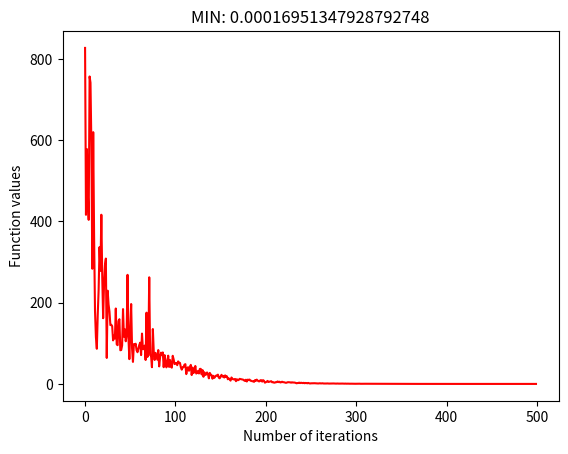

Write the Python code that produced this figure.
import numpy as np
import random as rd
import matplotlib.pyplot as plt
import copy

from math import *


class DE:
    def __init__(self, size, dim, maxgen, bound, param):
        self.size = size
        self.maxgen = maxgen
        self.dim = dim
        self.bound = bound
        self.param = param
        self.p = np.zeros((size, dim))
        self.m = np.zeros((size, dim))  # 变异坐标
        self.c = np.zeros((size, dim))  # 交叉坐标
        self.bp = [0.0 for i in range(dim)]  # bp为最优解的 坐标 1行
        self.f = np.zeros((size, 1))  # f为初始点的适应度函数值 n行1列  数组
        self.trace = []  # trace为轨迹 记录 每次迭代的最佳适应度函数 列表类型

    def begin(self):
        for i in range(0, self.size):
            # for j in range(0,self.dim):
            self.p[i] = self.bound[0] + rd.uniform(0, 1) * (self.bound[1] - self.bound[0])
            self.f[i] = self.fitness(self.p[i])
        # print(self.p)
        # print(self.f)

    def fitness(self, x):
        # 用的是病态函数
        f = 0
        for i in range(self.dim - 1):
            f = f + x[i]**2
        # f=-(math.fabs(math.sin(x[0])*math.cos(x[1])*math.exp(math.fabs(1-math.sqrt(x[0]**2+x[1]**2)/math.pi))))
        # f=-(fabs(sin(x[0])*cos(x[1])*exp(fabs(1-sqrt(x[0]**2+x[1]**2)/pi))))
        # f=-0.0001*(fabs(sin(x[0])*sin(x[1])*exp(fabs(100-sqrt(x[0]**2+x[1]**2)/pi))+1))**0.1

        return f

    def bianyi(self, t):
        for i in range(t):
            '''z=exp(1-(self.maxgen/(self.maxgen+1-t)))
            self.param[0]=0.25*2**z'''
            self.param[0] = 0.8 - t * (0.8 - 0.4) / self.maxgen
        for i in range(self.size):
            r1 = r2 = r3 = 0
            while r1 == i or r2 == i or r3 == i or r2 == r1 or r3 == r1 or r3 == r2:
                r1 = rd.randint(0, self.size - 1)  # 随机数范围为[0,size-1]的整数
                r2 = rd.randint(0, self.size - 1)
                r3 = rd.randint(0, self.size - 1)
            self.m[i] = self.p[r1] + (self.p[r2] - self.p[r3]) * self.param[0]
            for j in range(self.dim):
                if self.m[i, j] < self.bound[0]:
                    self.m[i, j] = self.bound[0]
                if self.m[i, j] > self.bound[1]:
                    self.m[i, j] = self.bound[1]

    def crossover(self):

        for i in range(self.size):
            for j in range(self.dim):
                if rd.uniform(0, 1) <= self.param[1] or j == rd.randint(0, self.size - 1):
                    self.c[i, j] = self.m[i, j]
                else:
                    self.c[i, j] = self.p[i, j]

    def selection(self):

        for i in range(self.size):
            if self.fitness(self.c[i]) <= self.fitness(self.p[i]):
                self.bp = self.c[i]  #
                self.p[i] = self.c[i]
            else:

                self.bp = self.bp
                self.p[i] = self.p[i]

    def run(self):
        self.begin()
        # print((self.p))
        bestindex = np.where(self.f == np.min(self.f))

        # print('最佳索引为：',bestindex)
        self.bp = self.p[bestindex]  # 初始化后默认的最佳一行的位置
        '''for i in range(self.size):
            if self.fitness(self.p[i])<=self.fitness(self.bp):

                self.bp=self.p[i]
        print((self.bp))'''

        for t in range(self.maxgen):
            self.bianyi(t)
            self.crossover()
            self.selection()
            if self.fitness(self.bp) < 1e-2:
                print('达到最佳的迭代次数:', t)

            '''if self.fitness(self.bp)+19.2085<1e-4:
                print('达到最佳的迭代次数:',t)'''

            self.trace.append(self.fitness(self.bp))
            # print(self.trace)

            # print(self.flist)
            # print(self.fitness(self.mm))

        return self.trace


def main():
    for i in range(1):
        de = DE(size=30, dim=30, maxgen=500, bound=[-10, 10], param=[0.8, 0.6])
        de.run()

        #
        print('=' * 40)
        print('= Optimal solution:')
        print('=   x=', de.bp[0])
        print('=   y=', de.bp[1])
        print('= Function value:')
        print('=   f(x,y)=', de.fitness(de.bp))
        # print(np.shape(de.bp))

        print('=' * 40)
        # print(de.flist)
        # print(de.bp)

        #
        plt.plot(de.trace, 'r')
        title = 'MIN: ' + str(de.fitness(de.bp))
        plt.title(title)
        plt.xlabel("Number of iterations")
        plt.ylabel("Function values")
        plt.show()


if __name__ == "__main__":
    main()


